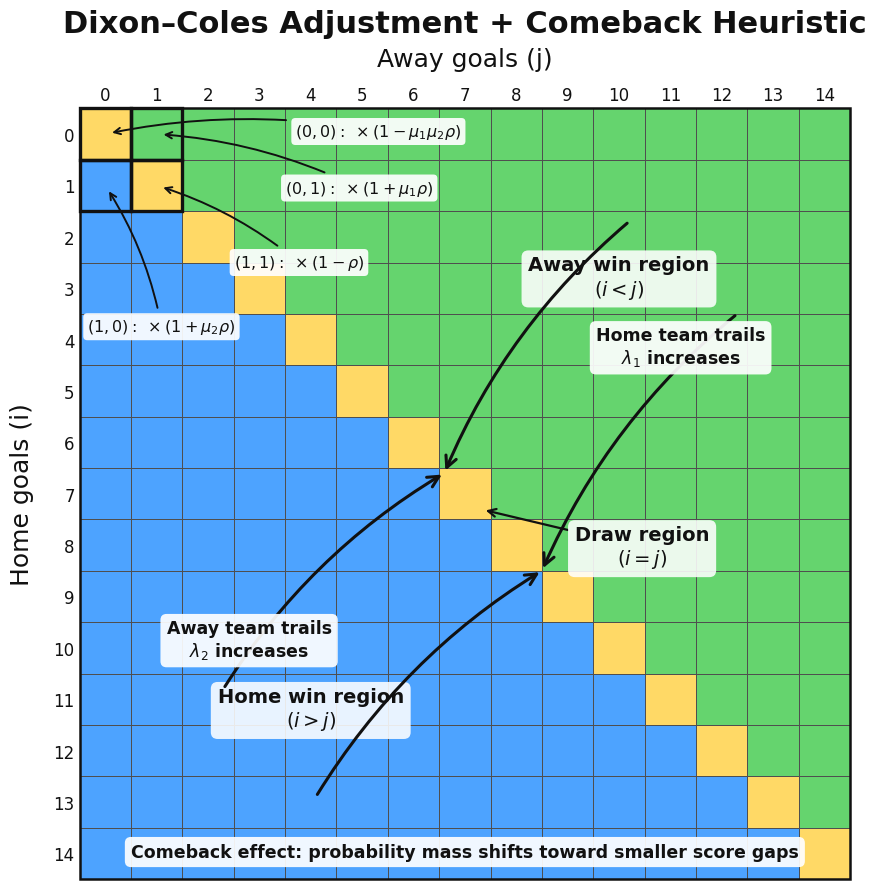

This figure's Python source:
import matplotlib.pyplot as plt
import numpy as np
from matplotlib.colors import ListedColormap, BoundaryNorm
from matplotlib.patches import Rectangle, FancyArrowPatch
from matplotlib import font_manager


COLOR_THEMES = {
    "presentation": {
        "draw": "#ffd966",       # draw: yellow
        "home": "#4da3ff",       # home win: blue
        "away": "#65d46e",       # away win: green
        "grid": "#4f4f4f",
        "text": "#111111",
        "dc_edge": "#111111",
        "dc_arrow": "#111111",
        "comeback_arrow": "#111111",
    },
    "contrast": {
        "draw": "#ffcc00",
        "home": "#2f80ed",
        "away": "#27ae60",
        "grid": "#333333",
        "text": "#000000",
        "dc_edge": "#000000",
        "dc_arrow": "#000000",
        "comeback_arrow": "#000000",
    },
}


def get_available_font(candidates=None):
    """
    Tries to use Helvetica Neue.
    Falls back to Helvetica / Arial / DejaVu Sans if unavailable.
    """
    if candidates is None:
        candidates = ["Helvetica Neue", "Helvetica", "Arial", "DejaVu Sans"]

    available_fonts = {f.name for f in font_manager.fontManager.ttflist}

    for font in candidates:
        if font in available_fonts:
            return font

    return "DejaVu Sans"


def add_comeback_arrow(
    ax,
    start,
    end,
    color="#111111",
    rad=0.0,
    linewidth=2.2,
    mutation_scale=20,
    zorder=9,
):
    arrow = FancyArrowPatch(
        start,
        end,
        arrowstyle="->",
        mutation_scale=mutation_scale,
        linewidth=linewidth,
        color=color,
        connectionstyle=f"arc3,rad={rad}",
        zorder=zorder,
    )
    ax.add_patch(arrow)


def plot_score_probability_matrix(
        n: int = 15,
        theme: str = "presentation",
        font_family: str | None = None,
        save_path: str | None = "score_probability_matrix_dixon_coles_comeback.png",
        dpi: int = 300,
        show_dc_adjustments: bool = True,
        show_comeback_effect: bool = True,
        show: bool = True,
):
    if theme not in COLOR_THEMES:
        raise ValueError(
            f"Unknown theme '{theme}'. Available themes: {list(COLOR_THEMES.keys())}"
        )

    colors = COLOR_THEMES[theme]

    if font_family is None:
        font_family = get_available_font()

    plt.rcParams["font.family"] = font_family

    matrix = np.zeros((n, n), dtype=int)

    for i in range(n):
        for j in range(n):
            if i > j:
                matrix[i, j] = 1      # Home win
            elif i < j:
                matrix[i, j] = 2      # Away win
            else:
                matrix[i, j] = 0      # Draw

    cmap = ListedColormap([
        colors["draw"],
        colors["home"],
        colors["away"],
    ])

    norm = BoundaryNorm([-0.5, 0.5, 1.5, 2.5], cmap.N)

    fig, ax = plt.subplots(figsize=(9, 9))

    x = np.arange(n + 1)
    y = np.arange(n + 1)

    ax.pcolormesh(
        x,
        y,
        matrix,
        cmap=cmap,
        norm=norm,
        edgecolors=colors["grid"],
        linewidth=0.5,
        antialiased=False,
        shading="flat",
    )

    # Put 0-0 in the top-left corner
    ax.invert_yaxis()

    # Strict square matrix
    ax.set_aspect("equal", adjustable="box")
    ax.set_xlim(0, n)
    ax.set_ylim(n, 0)

    # Ticks in the center of cells
    ax.set_xticks(np.arange(n) + 0.5)
    ax.set_yticks(np.arange(n) + 0.5)

    ax.set_xticklabels(np.arange(n), fontsize=12, color=colors["text"])
    ax.set_yticklabels(np.arange(n), fontsize=12, color=colors["text"])

    # Put x-axis on top
    ax.xaxis.tick_top()
    ax.xaxis.set_label_position("top")

    ax.set_xlabel(
        "Away goals (j)",
        fontsize=18,
        labelpad=14,
        color=colors["text"],
        fontweight="medium",
    )

    ax.set_ylabel(
        "Home goals (i)",
        fontsize=18,
        labelpad=14,
        color=colors["text"],
        fontweight="medium",
    )

    ax.set_title(
        "Dixon–Coles Adjustment + Comeback Heuristic",
        fontsize=22,
        fontweight="bold",
        color=colors["text"],
        pad=55,
    )

    ax.tick_params(axis="both", which="major", length=0)

    text_bbox = dict(
        boxstyle="round,pad=0.35",
        facecolor="white",
        edgecolor="none",
        alpha=0.88,
    )

    # Region labels
    ax.text(
        n * 0.70,
        n * 0.22,
        "Away win region\n$(i < j)$",
        ha="center",
        va="center",
        fontsize=14,
        fontweight="semibold",
        color=colors["text"],
        zorder=4,
        bbox=text_bbox,
    )

    ax.text(
        n * 0.30,
        n * 0.78,
        "Home win region\n$(i > j)$",
        ha="center",
        va="center",
        fontsize=14,
        fontweight="semibold",
        color=colors["text"],
        zorder=4,
        bbox=text_bbox,
    )

    ax.annotate(
        "Draw region\n$(i = j)$",
        xy=(n * 0.52, n * 0.52),
        xytext=(n * 0.73, n * 0.57),
        fontsize=14,
        fontweight="semibold",
        color=colors["text"],
        ha="center",
        va="center",
        zorder=5,
        bbox=text_bbox,
        arrowprops=dict(
            arrowstyle="->",
            linewidth=1.6,
            color=colors["text"],
            shrinkA=0,
            shrinkB=4,
        ),
    )

    # ------------------------------------------------------------------
    # Dixon-Coles low-score adjustment layer
    # ------------------------------------------------------------------
    if show_dc_adjustments:
        adjusted_cells = [(0, 0), (0, 1), (1, 0), (1, 1)]

        for i, j in adjusted_cells:
            ax.add_patch(
                Rectangle(
                    (j, i),
                    1,
                    1,
                    fill=False,
                    edgecolor=colors["dc_edge"],
                    linewidth=2.4,
                    zorder=7,
                    clip_on=False,
                )
            )

        formula_bbox = dict(
            boxstyle="round,pad=0.25",
            facecolor="white",
            edgecolor="none",
            alpha=0.92,
        )

        adjustments = [
            {
                "cell": (0, 0),
                "text": r"$(0,0):\ \times(1-\mu_1\mu_2\rho)$",
                "text_pos": (4.2, 0.45),
            },
            {
                "cell": (0, 1),
                "text": r"$(0,1):\ \times(1+\mu_1\rho)$",
                "text_pos": (4.0, 1.55),
            },
            {
                "cell": (1, 0),
                "text": r"$(1,0):\ \times(1+\mu_2\rho)$",
                "text_pos": (0.15, 4.25),
            },
            {
                "cell": (1, 1),
                "text": r"$(1,1):\ \times(1-\rho)$",
                "text_pos": (3.0, 3.0),
            },
        ]

        for adj in adjustments:
            i, j = adj["cell"]
            ax.annotate(
                adj["text"],
                xy=(j + 0.5, i + 0.5),
                xytext=adj["text_pos"],
                fontsize=11.5,
                fontweight="semibold",
                color=colors["text"],
                ha="left",
                va="center",
                zorder=8,
                bbox=formula_bbox,
                arrowprops=dict(
                    arrowstyle="->",
                    linewidth=1.4,
                    color=colors["dc_arrow"],
                    shrinkA=4,
                    shrinkB=5,
                    connectionstyle="arc3,rad=0.10",
                ),
            )

    # ------------------------------------------------------------------
    # Comeback heuristic visualization layer
    # ------------------------------------------------------------------
    if show_comeback_effect:
        comeback_bbox = dict(
            boxstyle="round,pad=0.35",
            facecolor="white",
            edgecolor="none",
            alpha=0.92,
        )

        # Text explanations
        ax.text(
            n * 0.78,
            n * 0.31,   # higher
            "Home team trails\n$\\lambda_1$ increases",
            ha="center",
            va="center",
            fontsize=12.5,
            fontweight="bold",
            color=colors["text"],
            zorder=10,
            bbox=comeback_bbox,
        )

        ax.text(
            n * 0.22,
            n * 0.69,   # lower
            "Away team trails\n$\\lambda_2$ increases",
            ha="center",
            va="center",
            fontsize=12.5,
            fontweight="bold",
            color=colors["text"],
            zorder=10,
            bbox=comeback_bbox,
        )

        # Away leads -> home attacks more -> move toward diagonal
        add_comeback_arrow(
            ax,
            start=(10.7, 2.2),   # higher
            end=(7.1, 7.1),
            color=colors["comeback_arrow"],
            rad=0.12,
        )

        add_comeback_arrow(
            ax,
            start=(12.8, 4.0),   # higher
            end=(9.0, 9.0),
            color=colors["comeback_arrow"],
            rad=0.12,
        )

        # Home leads -> away attacks more -> move toward diagonal
        add_comeback_arrow(
            ax,
            start=(2.8, 11.3),   # lower
            end=(7.1, 7.1),
            color=colors["comeback_arrow"],
            rad=-0.12,
        )

        add_comeback_arrow(
            ax,
            start=(4.6, 13.4),   # lower
            end=(9.0, 9.0),
            color=colors["comeback_arrow"],
            rad=-0.12,
        )

        # Bottom note
        ax.text(
            n * 0.50,
            n * 0.965,
            "Comeback effect: probability mass shifts toward smaller score gaps",
            ha="center",
            va="center",
            fontsize=12.5,
            fontweight="bold",
            color=colors["text"],
            zorder=10,
            bbox=comeback_bbox,
        )

    # Outer border
    border = Rectangle(
        (0, 0),
        n,
        n,
        fill=False,
        edgecolor=colors["text"],
        linewidth=1.8,
        zorder=11,
        clip_on=False,
    )
    ax.add_patch(border)

    # Hide default spines
    for spine in ax.spines.values():
        spine.set_visible(False)

    plt.tight_layout()

    if save_path is not None:
        plt.savefig(
            save_path,
            dpi=dpi,
            bbox_inches="tight",
            pad_inches=0.15,
            facecolor="white",
        )

    if show:
        plt.show()
    else:
        plt.close(fig)


plot_score_probability_matrix(
    n=15,
    theme="presentation",
    save_path="score_probability_matrix_dixon_coles_comeback.png",
    show_dc_adjustments=True,
    show_comeback_effect=True,
    show=True,
)
